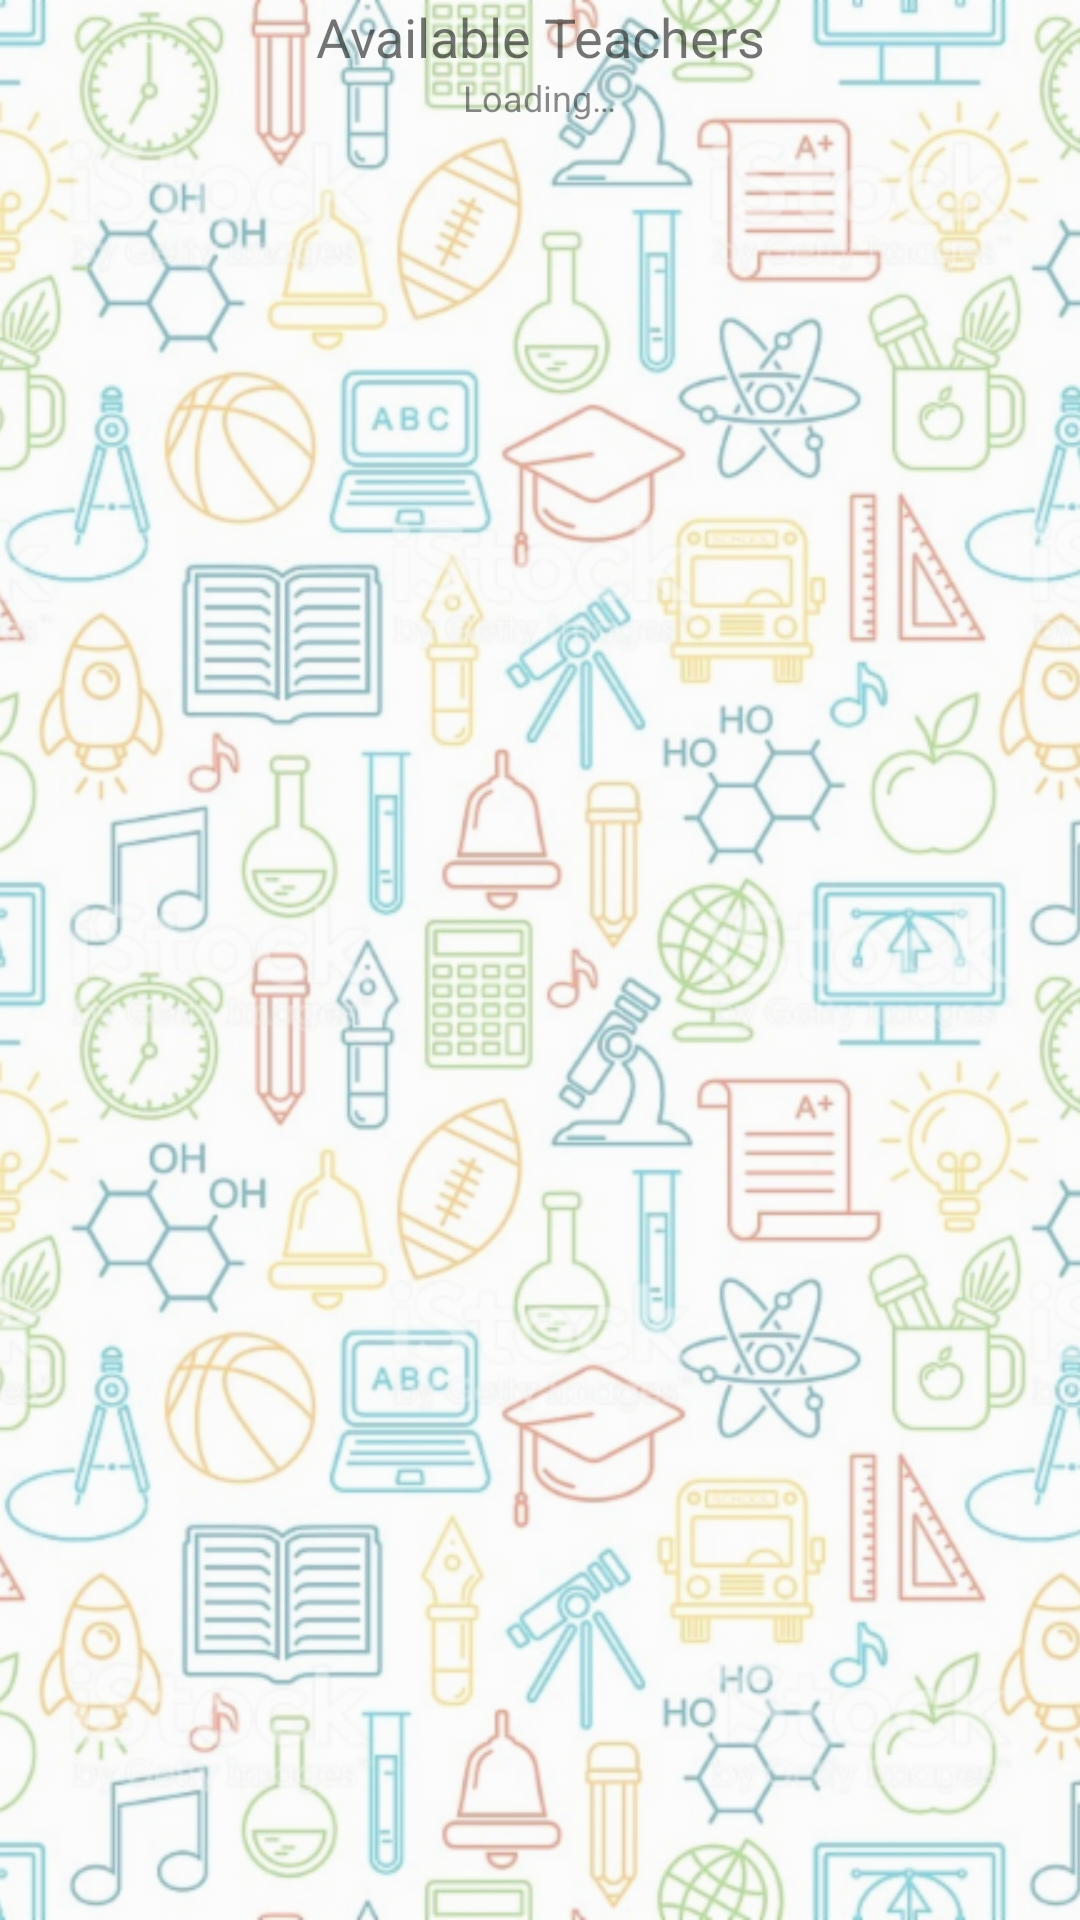

Produce the Android XML layout that renders to this screen, including the resource entries it uses.
<!-- AndroidManifest.xml: application theme Base.Theme.AppCompat.Light.DarkActionBar -->
<!-- res/layout/fragment_ask_private2.xml -->
<?xml version="1.0" encoding="utf-8"?>
<RelativeLayout
    xmlns:android="http://schemas.android.com/apk/res/android"
    android:layout_width="match_parent"
    android:layout_height="match_parent"
    xmlns:app="http://schemas.android.com/apk/res-auto">

    <ImageView
        android:id="@+id/imageView2"
        android:layout_width="match_parent"
        android:layout_height="match_parent"
        android:scaleType="centerCrop"
        android:alpha="0.5"
        app:srcCompat="@drawable/bg_for_fragments"
        android:contentDescription="@string/background_image" />
    <LinearLayout
        android:layout_width="match_parent"
        android:layout_height="match_parent"
        android:orientation="vertical">
        <TextView
            android:layout_width="match_parent"
            android:layout_height="wrap_content"
            android:layout_gravity="center"
            android:gravity="center"
            android:text="@string/available_teachers"
            android:textSize="18sp"
            />
        <TextView
            android:layout_width="wrap_content"
            android:layout_height="wrap_content"
            android:id="@+id/loading"
            android:layout_gravity="center"
            android:alpha="0.85"
            android:text="@string/loading"
            android:textSize="12sp"
            />
        <android.support.v7.widget.RecyclerView
            android:layout_width="match_parent"
            android:id="@+id/recycler"
            android:layout_height="wrap_content" />

    </LinearLayout>

</RelativeLayout>
<!-- resources referenced by this layout -->
<resources>
  <!-- drawable bg_for_fragments: png bitmap (drawable-ldpi, 953324 bytes) -->
  <string name="available_teachers">Available Teachers</string>
  <string name="background_image">Background Image</string>
  <string name="loading">Loading…</string>
</resources>
